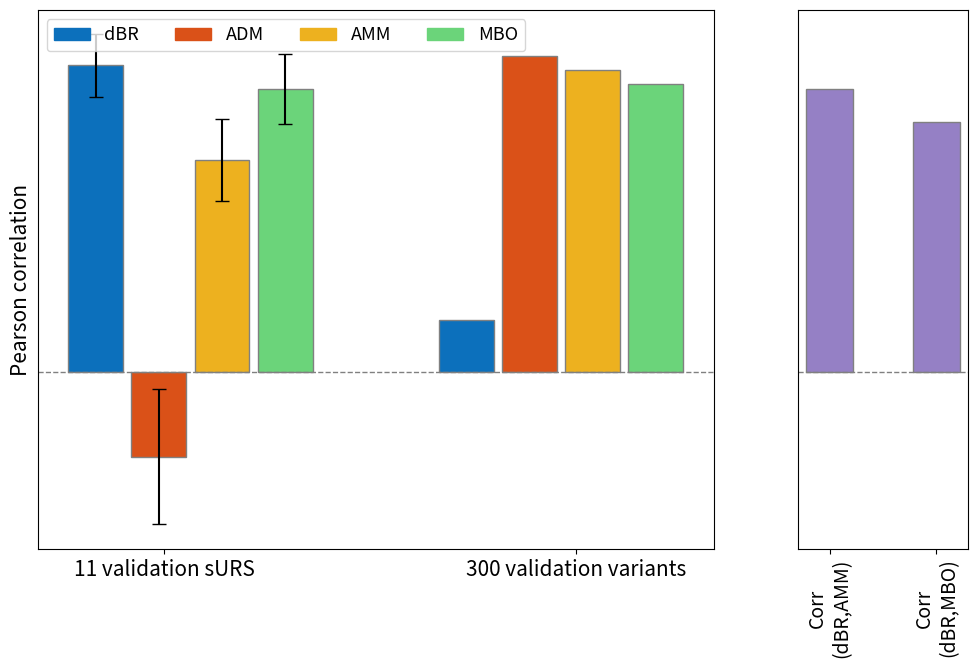

Write Python code to recreate this figure. (Note: this script raises an exception after producing the figure.)
import matplotlib.pyplot as plt

# Sample data (replace with your actual data)
variants_300 = [0.11, 0.67, 0.64, 0.61]  # Replace with actual values
variants_11 = [0.65, -0.18, 0.45, 0.60]  # Replace with actual values
error_11 = [0.066, 0.144, 0.087, 0.075]  # Replace with actual error values

# Define the width of the bars
bar_width = 0.2

# Set up positions for the bars
r1 = [0.65 + 0.23 * i for i in range(len(variants_11))]
r2 = [2 + 0.23 * i for i in range(len(variants_300))]

fig, axes = plt.subplots(nrows=1, ncols=2, figsize=(12, 7), gridspec_kw={'width_ratios': [4, 1]}, sharey=True)

# Create the bar plot for variants_11 with error bars
for i in range(len(variants_11)):
    axes[0].bar(r1[i], variants_11[i], color=['#0c70bc', '#da5118', '#edb11f', '#6bd47a'][i], width=bar_width, edgecolor='grey', yerr=error_11[i], capsize=5)

# Create the bar plot for variants_300 one by one
for i in range(len(variants_300)):
    axes[0].bar(r2[i], variants_300[i], color=['#0c70bc', '#da5118', '#edb11f', '#6bd47a'][i], width=bar_width, edgecolor='grey')

# Add labels, title, and manually add legend for the first subplot
axes[0].set_ylabel('Pearson correlation', fontsize=15)
axes[0].set_xticks([0.9, 2.4])
axes[0].set_xticklabels(["11 validation sURS", "300 validation variants"], fontsize=15)
axes[0].set_yticks([0.1 * i for i in range(-4, 11)])
axes[0].axhline(y=0, color='gray', linestyle='--', linewidth=1)
legend_labels = ['dBR', 'ADM', 'AMM', 'MBO']
legend_colors = ['#0c70bc', '#da5118', '#edb11f', '#6bd47a']
legend_handles = [plt.Rectangle((0, 0), 0.75, 0.75, color=color) for color in legend_colors]
axes[0].legend(legend_handles, legend_labels, loc='upper left', fontsize=13, ncol=len(legend_labels))

# Add a second subplot
ax2 = axes[1]
ax2.axhline(y=0, color='gray', linestyle='--', linewidth=1)

# Sample data for the second subplot
correlations = [0.6, 0.53]
labels = ["Corr\n(dBR,AMM)", "Corr\n(dBR,MBO)"]
colors = ['#9580c5']

# Create the bar plot for the second subplot
ax2.bar(labels, correlations, color=colors, edgecolor='grey',width=0.44)
ax2.tick_params(axis='x',labelsize=14)
ax2.tick_params(axis='y', which='both', left=False, right=False, labelleft=False)

ax2.tick_params(axis='x', rotation=90)
ax2.set_yticks([])  # Set y-ticks to an empty list to hide them

axes[0].set_yticks([0.1 * i for i in range(-4, 11)],fontsize=13)

# Adjust left and right padding for the second subplot
fig.subplots_adjust(right=0.95, top=0.95, bottom=0.18)

# Save the figure
plt.savefig("figure_3e_revised.png", dpi=300)

# Show the plot
plt.show()
